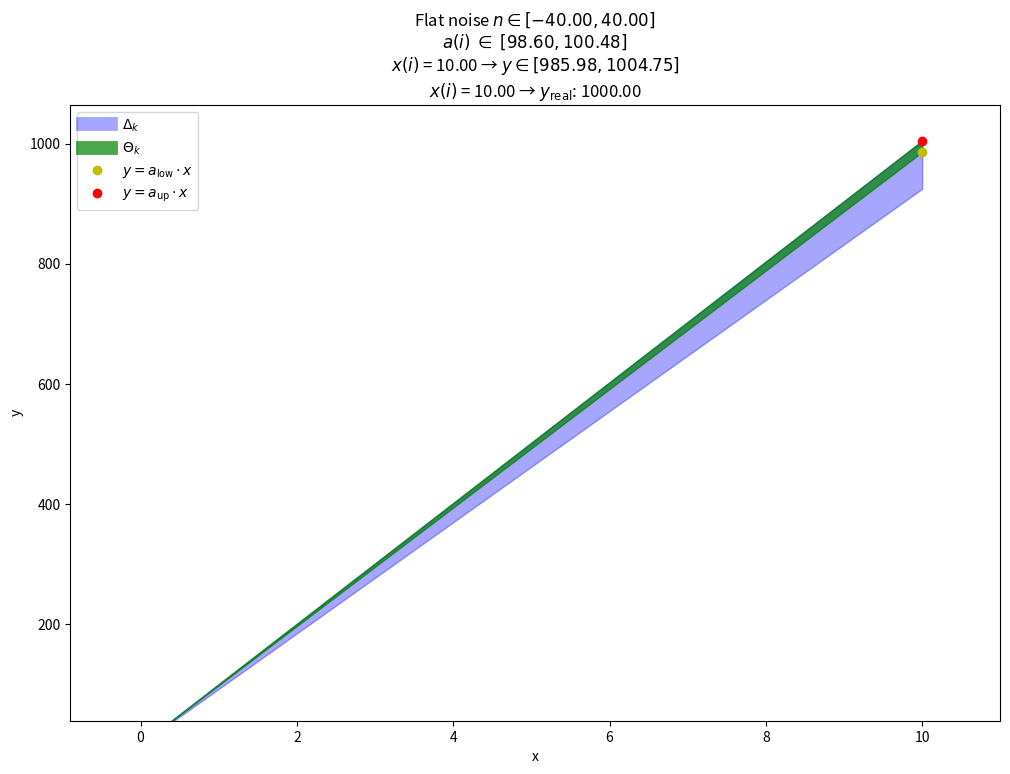

This chart was generated by the following Python code:
import numpy as np
import matplotlib.pyplot as plt
from matplotlib.animation import PillowWriter
import os

# System data
x_ele = 10
true_a = 100  # real value of 'a'
x = np.linspace(0.1, 10, x_ele)
# x = np.ones(x_ele)*5
n_up_true = 40
n_up = n_up_true
n_low_true = -40
n_low = n_low_true
noise = np.random.uniform(n_low_true, n_up_true, x_ele)
# noise = np.zeros(x_ele)
# noise = np.array([n_up if i % 2 == 0 else n_low for i in range(x_ele)])
# noise = np.zeros(x_ele)
y_true = true_a * x + noise

'''
H * (y - a*x) <= h_n
H * y - a * H * x <= h_n
- a * H * x <= h_n - H * y
A = - H * x 
b = h_n - H * y
A * a <= b
'''

# Constants
H = np.array([[1], [-1]])  # dim: 2,1
h_n = np.array([[n_up], [-n_low]])  # dim: 2,1

# Initialize variables
Ai_minus1 = np.array([[-1], [1]])  
bi_minus1 = np.array([[np.inf], [np.inf]])
prev_ai = np.array([])  # To store ai from the previous iteration
prev_valid_a = []  # To store valid a from the previous iteration

# Initialize the plot
fig, ax = plt.subplots(figsize=(12, 8))
ax.set_xlim(x[0] - 1, x[-1] + 1)
ax.set_ylim(np.min(y_true), np.max(y_true) + 100)
ax.set_title("")
ax.set_xlabel("x")
ax.set_ylabel("y")

# Plot lines for ai, ai-1, and valid_a
lines_ai = [ax.plot([], [], label=f"ai[{j}]", color="blue")[0] for j in range(2)]

lines_valid_a = [ax.plot([], [], label=f"valid_a[{j}]", color="green", linestyle=":")[0] for j in range(2)]

# Initialize the fill areas and points
fill_ai = None
fill_prev_ai = None
fill_valid_a = None

# Points that scroll
point1, = ax.plot([], [], 'yo', label=r"$y = a_{\mathrm{low}} \cdot x$")  # Yellow dot for valid_a[0]
point2, = ax.plot([], [], 'ro', label=r"$y = a_{\mathrm{up}} \cdot x$")  # Red dot for valid_a[1]

# Add legend entries for the areas
area_handles = [
    plt.Line2D([0], [0], color="blue", alpha=0.35, lw=10, label=r"$\Delta_k$"),

    plt.Line2D([0], [0], color="green", alpha=0.7, lw=10, label=r"$\Theta_k$")
]

ax.legend(handles=area_handles + [point1, point2], loc="upper left")

# Create output directory
output_dir = r"c:/Users/<user>/Desktop/PYTHON/set_memb/PLOT"
os.makedirs(output_dir, exist_ok=True)

# Define file name
file_name = os.path.join(output_dir, f"Flat_noise({n_low},{n_up}).gif")

# Create a PillowWriter
writer = PillowWriter(fps=2)

# Save the animation
with writer.saving(fig, file_name, dpi=100):
    for i in range(len(x)):  # Iterate over all elements
        if x[i] == 0:  # Skip invalid x values
            print(f"Skipping iteration {i} due to x[i] = 0")
            continue

        # Remove previous fill areas (only if they exist)
        if fill_ai:
            fill_ai.remove()

        if fill_valid_a:
            fill_valid_a.remove()

        # Reset the fill areas
        fill_ai = None
        fill_valid_a = None

        x_i = np.array([[x[i]]])  # dim 1,1
        y_i = np.array([[y_true[i]]])  # dim 1,1
        Ai = - H * x_i  # dim 2,1
        bi = h_n - H * y_i  # dim 2,1
        ai = np.unique(bi / Ai)

        # Concatenate to form A and b
        A = np.vstack((Ai, Ai_minus1))  # Concatenate vertically
        b = np.vstack((bi, bi_minus1))  # Concatenate vertically

        # Solve for a: element-wise ratio b / A
        a_values = b / A
        valid_a = []
        valid_A = []
        valid_b = []

        for idx, a in enumerate(a_values.flatten()):  # Iterate over all potential 'a' values
            satisfy_all = True

            for j in range(len(A)):  # Check if all inequalities are satisfied
                if not (A[j] * a <= b[j]):
                    satisfy_all = False
                    break

            if satisfy_all:  # If valid, save the values
                valid_a.append(a)
                valid_A.append(A[idx])  # Ensure 2D shape
                valid_b.append(b[idx])  # Ensure 2D shape

        valid_a = np.sort(valid_a)

        # Update Ai_minus1 and bi_minus1 with the valid values for the next iteration
        if valid_A and valid_b:  # Only update if valid values exist
            Ai_minus1 = np.vstack(valid_A)  # Stack all valid A
            bi_minus1 = np.vstack(valid_b)  # Stack all valid b

        # Prepare x values for the plot
        x_vals = np.linspace(np.min(x), np.max(x), x_ele)


        # Add new fill areas for this iteration
        if len(ai) == 2:
            fill_ai = ax.fill_between(x_vals, np.clip(ai[0] * x_vals, -1e6, 1e6),
                                             np.clip(ai[1] * x_vals, -1e6, 1e6),
                                             alpha=0.35, color="blue")



        if len(valid_a) == 2:
            fill_valid_a = ax.fill_between(x_vals, np.clip(valid_a[0] * x_vals, -1e6, 1e6),
                                                   np.clip(valid_a[1] * x_vals, -1e6, 1e6),
                                                   alpha=0.7, color="green")
            a_up = valid_a[1]
            a_low = valid_a[0]
            y_min = valid_a[0] * x[i]
            y_max = valid_a[1] * x[i]
            ax.set_title(f"Flat noise $n \\in [{n_low:.2f}, {n_up:.2f}]$\n"
                         f"$a(i) \\; \\in \\; [{a_low:.2f}, {a_up:.2f}]$\n"
                         f"$x(i)$ = {x[i]:.2f} → $y \\in [{y_min:.2f}, {y_max:.2f}]$\n"
                         f"$x(i)$ = {x[i]:.2f} → $y_{{\\text{{real}}}}$: {true_a * x[i]:.2f}")

            # Update points for valid_a[0] and valid_a[1]
            y_point1 = valid_a[0] * x[i]
            y_point2 = valid_a[1] * x[i]
            point1.set_data([x[i]], [y_point1])
            point2.set_data([x[i]], [y_point2])

        # Add frame to GIF
        writer.grab_frame()

        # Save current values for the next iteration
        prev_ai = ai.copy()
        prev_valid_a = valid_a.copy()
        print(f"a ∈ [{', '.join(f'{v:.4f}' for v in valid_a)}]")


plt.ioff()
